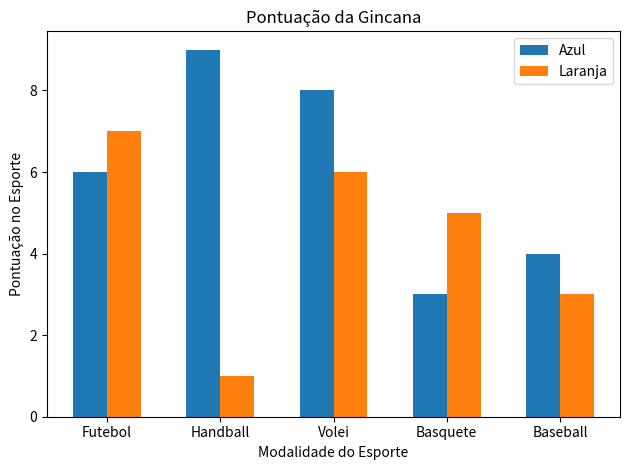

Source code (Python):
import numpy as np
import matplotlib.pyplot as plt
from random import randrange

# Descrição do gráfico
# Gráfico de barras
# Pontos por time em cada esporte
# Mostrar o nome de cada esporte => Labels
# Para mostar pontos para cada time teremos subgraficos

time1_nome = "Azul"
time2_nome = "Laranja"

nome_esportes = ["Futebol", "Handball", "Volei", "Basquete", "Baseball"] #labels
pontuacao_azul = [randrange(0, 10),
                  randrange(0, 10),
                  randrange(0, 10),
                  randrange(0, 10),
                  randrange(0, 10)]

pontuacao_laranja = [randrange(0, 10),
                     randrange(0, 10),
                     randrange(0, 10),
                     randrange(0, 10),
                     randrange(0, 10)]

esportes = np.arange(len(nome_esportes))
largura = 0.30
figura, eixos = plt.subplots()

# barras ficam nos eixos e são do tipo "barra" => eixos.bar()
# parametros das barras = posição, valores, largura, título
barra_azul = eixos.bar(esportes - (largura/2), pontuacao_azul, largura, label=time1_nome)
barra_laranja = eixos.bar(esportes + (largura/2), pontuacao_laranja, largura, label=time2_nome)

# Textos nos eixos
eixos.set_ylabel("Pontuação no Esporte")
eixos.set_xlabel("Modalidade do Esporte")
eixos.set_title("Pontuação da Gincana")
eixos.set_xticks(esportes)
eixos.set_xticklabels(nome_esportes)
eixos.legend()

figura.tight_layout()
plt.show()
